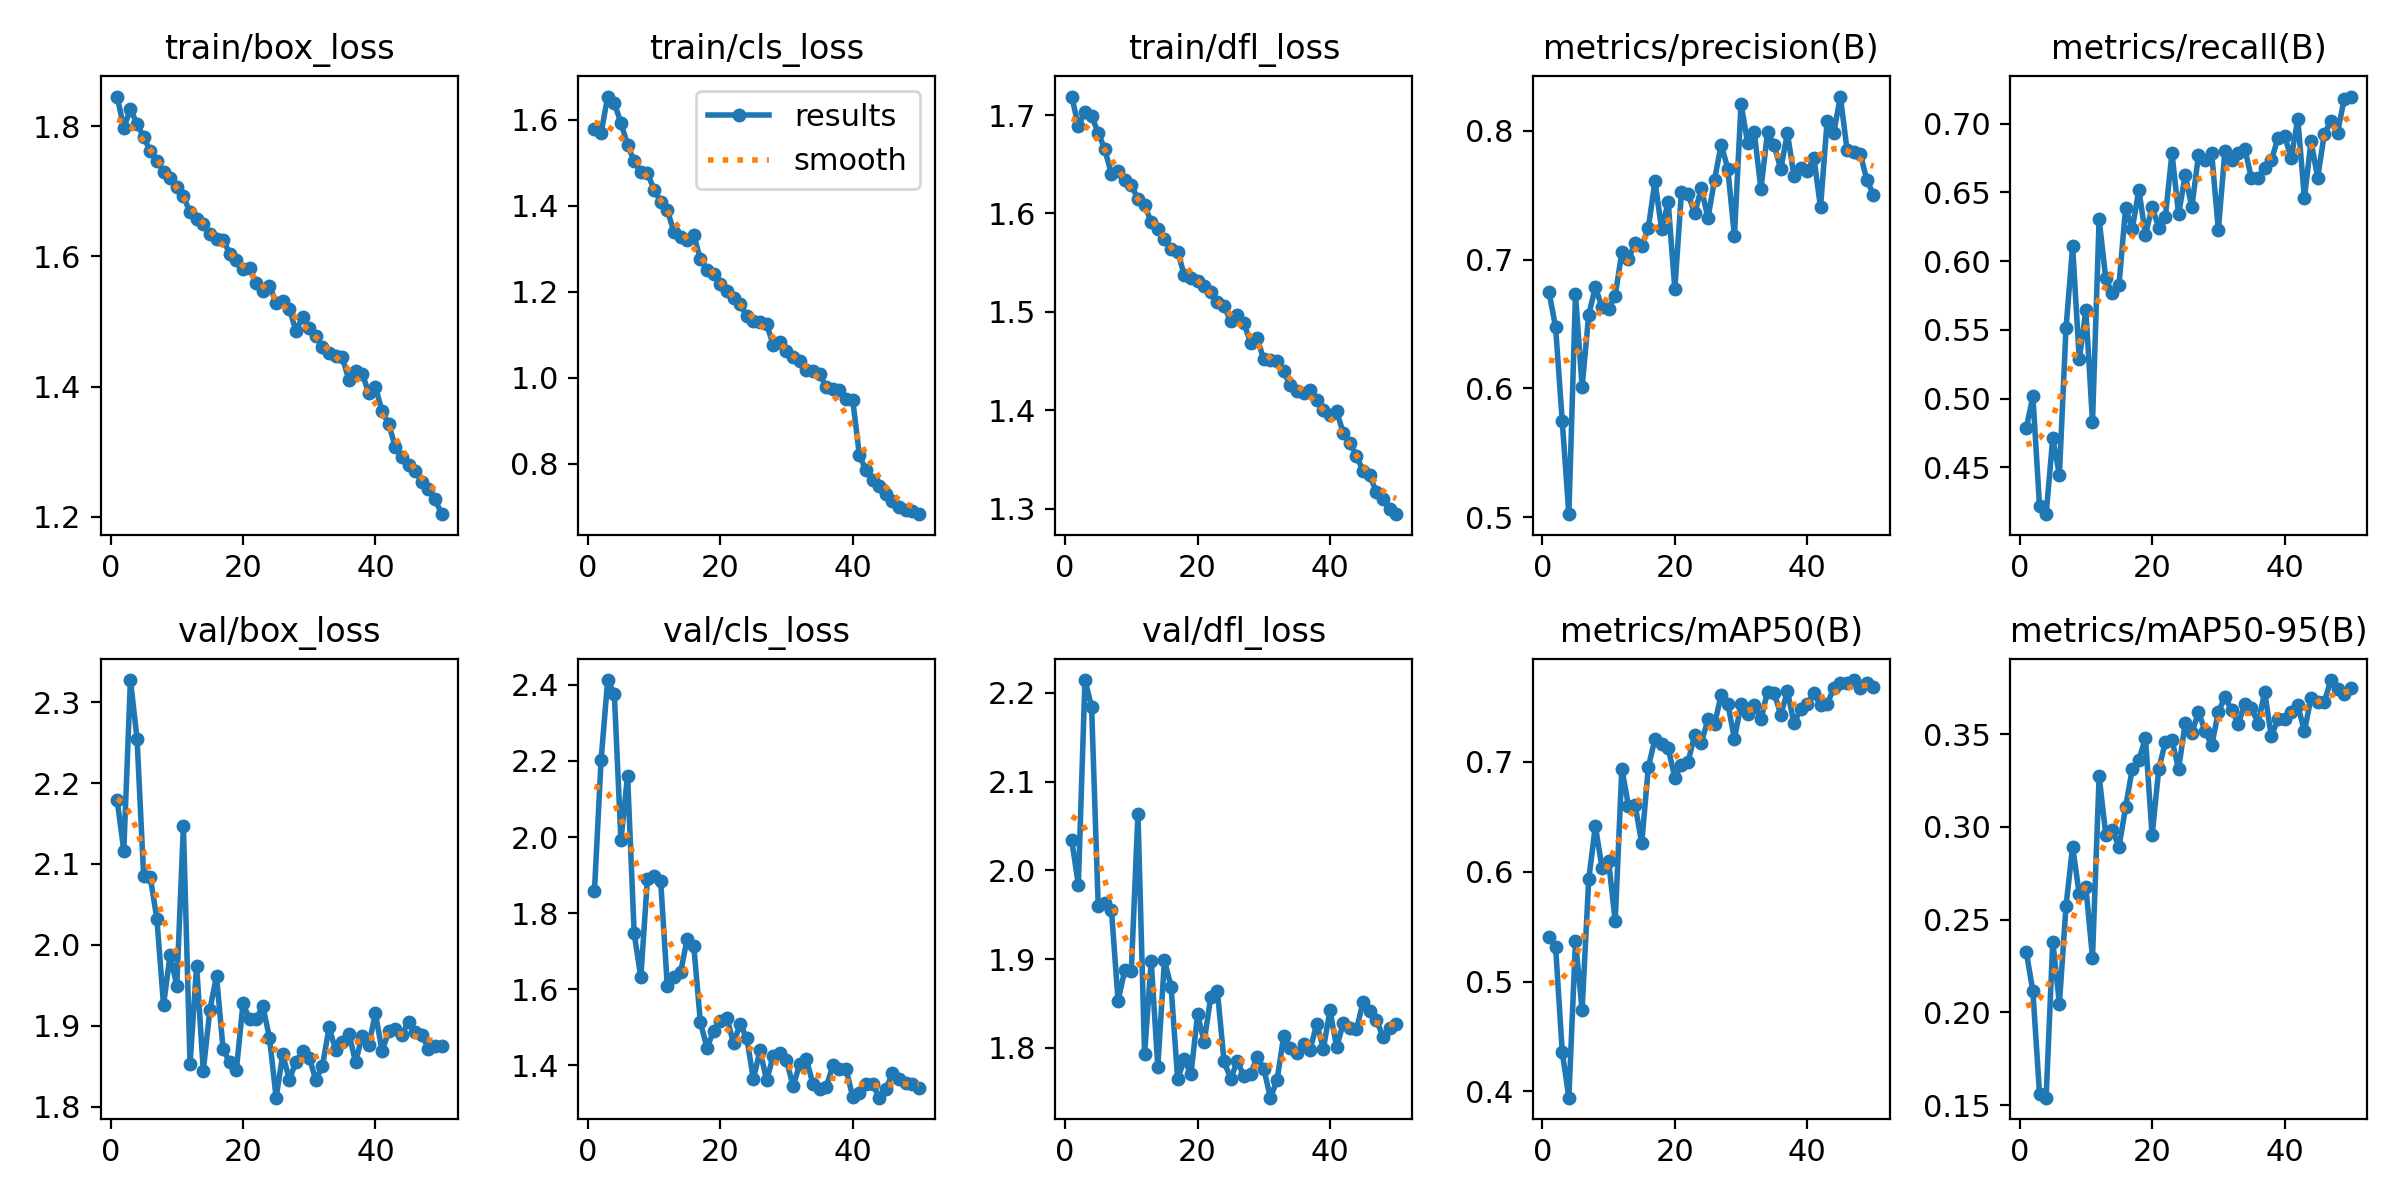

The file beside this chart, header and first rows:
epoch, time, train/box_loss, train/cls_loss, train/dfl_loss, metrics/precision(B), metrics/recall(B), metrics/mAP50(B), metrics/mAP50-95(B), val/box_loss, val/cls_loss, val/dfl_loss, lr/pg0, lr/pg1, lr/pg2
1, 58.05, 1.845, 1.578, 1.719, 0.6749, 0.4786, 0.5405, 0.2327, 2.179, 1.857, 2.034, 0.0006628, 0.0006628, 0.0006628
2, 106, 1.798, 1.568, 1.689, 0.6475, 0.5018, 0.5314, 0.2113, 2.117, 2.202, 1.984, 0.001303, 0.001303, 0.001303
3, 153.3, 1.826, 1.654, 1.703, 0.5746, 0.422, 0.4359, 0.1562, 2.328, 2.413, 2.214, 0.001917, 0.001917, 0.001917
4, 200.1, 1.804, 1.638, 1.699, 0.5024, 0.4161, 0.3943, 0.1541, 2.255, 2.376, 2.184, 0.001881, 0.001881, 0.001881
5, 247.2, 1.783, 1.593, 1.682, 0.673, 0.4714, 0.5366, 0.2382, 2.085, 1.991, 1.96, 0.001842, 0.001842, 0.001842
6, 294.4, 1.762, 1.542, 1.665, 0.6015, 0.4446, 0.4742, 0.2047, 2.084, 2.162, 1.963, 0.001802, 0.001802, 0.001802
7, 341.5, 1.747, 1.503, 1.64, 0.6572, 0.5512, 0.593, 0.2573, 2.032, 1.747, 1.955, 0.001762, 0.001762, 0.001762
8, 388.2, 1.729, 1.478, 1.643, 0.6786, 0.6107, 0.6416, 0.2894, 1.926, 1.632, 1.853, 0.001723, 0.001723, 0.001723
9, 434.9, 1.721, 1.476, 1.634, 0.6632, 0.5286, 0.6038, 0.2637, 1.988, 1.89, 1.887, 0.001683, 0.001683, 0.001683
10, 481.4, 1.707, 1.437, 1.629, 0.6621, 0.5643, 0.6096, 0.2674, 1.949, 1.898, 1.887, 0.001644, 0.001644, 0.001644
11, 528.6, 1.692, 1.409, 1.614, 0.6721, 0.4832, 0.5547, 0.2296, 2.146, 1.884, 2.064, 0.001604, 0.001604, 0.001604
12, 575.9, 1.668, 1.389, 1.609, 0.706, 0.6304, 0.6939, 0.3275, 1.853, 1.609, 1.793, 0.001564, 0.001564, 0.001564
13, 623.2, 1.657, 1.34, 1.591, 0.7004, 0.5875, 0.6599, 0.2958, 1.974, 1.633, 1.898, 0.001525, 0.001525, 0.001525
14, 670.5, 1.65, 1.327, 1.585, 0.713, 0.5766, 0.6607, 0.2982, 1.844, 1.644, 1.778, 0.001485, 0.001485, 0.001485
15, 717.5, 1.633, 1.32, 1.574, 0.7104, 0.5827, 0.6258, 0.2892, 1.92, 1.732, 1.899, 0.001446, 0.001446, 0.001446
16, 764.7, 1.626, 1.331, 1.564, 0.7246, 0.6389, 0.6953, 0.3105, 1.962, 1.712, 1.869, 0.001406, 0.001406, 0.001406
17, 811.6, 1.626, 1.275, 1.561, 0.761, 0.6232, 0.7208, 0.3313, 1.871, 1.512, 1.765, 0.001366, 0.001366, 0.001366
18, 858.5, 1.604, 1.251, 1.537, 0.724, 0.6518, 0.7159, 0.336, 1.855, 1.446, 1.787, 0.001327, 0.001327, 0.001327
19, 905.4, 1.594, 1.242, 1.534, 0.7445, 0.6192, 0.7126, 0.3478, 1.845, 1.49, 1.77, 0.001287, 0.001287, 0.001287
20, 952.2, 1.581, 1.218, 1.532, 0.6772, 0.6393, 0.6854, 0.2954, 1.928, 1.516, 1.838, 0.001248, 0.001248, 0.001248
21, 1024, 1.582, 1.202, 1.526, 0.7525, 0.6244, 0.6971, 0.331, 1.908, 1.525, 1.807, 0.001208, 0.001208, 0.001208
22, 1072, 1.558, 1.185, 1.52, 0.7508, 0.6321, 0.6998, 0.3457, 1.909, 1.457, 1.858, 0.001168, 0.001168, 0.001168
23, 1119, 1.546, 1.171, 1.51, 0.7359, 0.6786, 0.7248, 0.3467, 1.924, 1.508, 1.863, 0.001129, 0.001129, 0.001129
24, 1166, 1.555, 1.143, 1.506, 0.7555, 0.6339, 0.7174, 0.3311, 1.885, 1.472, 1.785, 0.001089, 0.001089, 0.001089
25, 1213, 1.529, 1.131, 1.491, 0.7323, 0.6625, 0.7387, 0.3561, 1.811, 1.363, 1.765, 0.00105, 0.00105, 0.00105
26, 1260, 1.531, 1.13, 1.497, 0.7621, 0.6393, 0.7341, 0.3505, 1.864, 1.439, 1.785, 0.00101, 0.00101, 0.00101
27, 1308, 1.52, 1.124, 1.489, 0.7894, 0.6768, 0.7613, 0.3618, 1.833, 1.36, 1.768, 0.0009704, 0.0009704, 0.0009704
28, 1356, 1.485, 1.076, 1.468, 0.7706, 0.6732, 0.753, 0.3518, 1.856, 1.425, 1.771, 0.0009308, 0.0009308, 0.0009308
29, 1403, 1.507, 1.082, 1.473, 0.7182, 0.6786, 0.7211, 0.3438, 1.869, 1.431, 1.79, 0.0008912, 0.0008912, 0.0008912
30, 1451, 1.49, 1.062, 1.452, 0.821, 0.6225, 0.7523, 0.362, 1.861, 1.413, 1.777, 0.0008516, 0.0008516, 0.0008516
31, 1498, 1.478, 1.048, 1.451, 0.7904, 0.6803, 0.7435, 0.3697, 1.833, 1.344, 1.744, 0.000812, 0.000812, 0.000812
32, 1546, 1.461, 1.039, 1.45, 0.7987, 0.6733, 0.7521, 0.3631, 1.851, 1.404, 1.763, 0.0007724, 0.0007724, 0.0007724
33, 1594, 1.452, 1.017, 1.439, 0.7547, 0.6786, 0.7386, 0.3554, 1.898, 1.416, 1.813, 0.0007328, 0.0007328, 0.0007328
34, 1641, 1.446, 1.014, 1.425, 0.7991, 0.6818, 0.764, 0.366, 1.87, 1.35, 1.8, 0.0006932, 0.0006932, 0.0006932
35, 1688, 1.445, 1.009, 1.419, 0.7888, 0.6602, 0.7627, 0.3641, 1.88, 1.337, 1.794, 0.0006536, 0.0006536, 0.0006536
36, 1735, 1.41, 0.9772, 1.417, 0.7704, 0.6607, 0.743, 0.3557, 1.89, 1.342, 1.805, 0.000614, 0.000614, 0.000614
37, 1782, 1.424, 0.9741, 1.42, 0.7983, 0.6679, 0.7644, 0.3725, 1.855, 1.4, 1.798, 0.0005744, 0.0005744, 0.0005744
38, 1828, 1.42, 0.9703, 1.411, 0.7648, 0.6732, 0.7351, 0.3487, 1.888, 1.391, 1.827, 0.0005348, 0.0005348, 0.0005348
39, 1875, 1.39, 0.9512, 1.4, 0.7709, 0.6893, 0.7479, 0.358, 1.876, 1.389, 1.799, 0.0004952, 0.0004952, 0.0004952
40, 1922, 1.399, 0.948, 1.395, 0.7688, 0.6911, 0.7529, 0.3584, 1.915, 1.317, 1.842, 0.0004556, 0.0004556, 0.0004556
41, 2001, 1.362, 0.8203, 1.399, 0.779, 0.675, 0.7623, 0.3617, 1.868, 1.327, 1.801, 0.000416, 0.000416, 0.000416
42, 2047, 1.342, 0.784, 1.377, 0.7405, 0.7033, 0.7517, 0.3655, 1.893, 1.351, 1.828, 0.0003764, 0.0003764, 0.0003764
43, 2094, 1.307, 0.7614, 1.367, 0.8079, 0.6459, 0.7525, 0.3515, 1.895, 1.351, 1.822, 0.0003368, 0.0003368, 0.0003368
44, 2141, 1.292, 0.7488, 1.354, 0.7987, 0.6871, 0.7674, 0.3696, 1.889, 1.315, 1.821, 0.0002972, 0.0002972, 0.0002972
45, 2188, 1.28, 0.7295, 1.338, 0.8267, 0.6607, 0.7718, 0.3675, 1.905, 1.336, 1.852, 0.0002576, 0.0002576, 0.0002576
46, 2234, 1.27, 0.7132, 1.334, 0.7853, 0.6924, 0.7722, 0.3673, 1.893, 1.379, 1.842, 0.000218, 0.000218, 0.000218
47, 2281, 1.254, 0.6993, 1.317, 0.7835, 0.7018, 0.7745, 0.3791, 1.888, 1.363, 1.831, 0.0001784, 0.0001784, 0.0001784
48, 2328, 1.243, 0.6924, 1.31, 0.7824, 0.6933, 0.7671, 0.3741, 1.872, 1.353, 1.813, 0.0001388, 0.0001388, 0.0001388
49, 2375, 1.227, 0.6906, 1.299, 0.7616, 0.7179, 0.7716, 0.3718, 1.875, 1.351, 1.822, 9.92e-05, 9.92e-05, 9.92e-05
50, 2421, 1.204, 0.6824, 1.294, 0.7506, 0.7196, 0.7681, 0.3749, 1.875, 1.34, 1.827, 5.96e-05, 5.96e-05, 5.96e-05
